Run: headless pygame with SDL's dummy video driver; simulated clock (each Clock.tick advances the game by its frame time, no real sleeping); random seed 0; keys injected as events and as key.get_pressed() state; no mouse input.
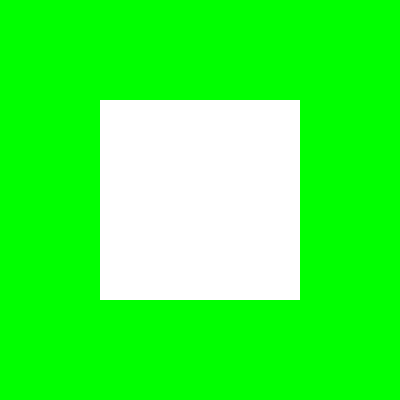
Frame 1 of 4 · flips 1–60 · no input
Frame 2 of 4 · flips 61–180 · tapped SPACE, RETURN · held RIGHT (→), D · screen unchanged from frame 1, image omitted
Frame 3 of 4 · flips 181–300 · held DOWN (↓), S · screen unchanged from frame 2, image omitted
Frame 4 of 4 · flips 301–420 · held LEFT (←), A, UP (↑), W · screen unchanged from frame 3, image omitted

The pygame program that drew these frames:

import pygame
from pygame import *

pygame.init()

#Create a displace surface object
screen = pygame.display.set_mode((400, 400), RESIZABLE)

mainLoop = True
while mainLoop:

    widght, hight = pygame.display.get_surface().get_size()

    screen.fill('green')
    pygame.draw.rect(screen, (255, 255, 255), 
                 ((widght / 4), (hight / 4), (widght / 2), (hight / 2)))

    keys = pygame.key.get_pressed()
    for event in pygame.event.get():
        if event.type == pygame.QUIT or keys[pygame.K_ESCAPE]:
            mainLoop = False
    pygame.display.update()

pygame.quit()
